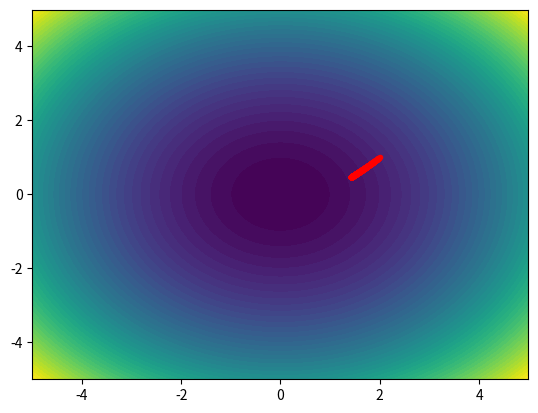

Recreate this plot in Python.
# import numpy as np

# # Define the learning rate, number of iterations, and initial parameter values
# learning_rate = 0.1
# num_iterations = 1000
# x = np.array([1, 2])
# y = np.array([2, 3])
# theta = np.random.rand(2)
# epsilion=1e-8
# # Define the cost function
# def cost_function(theta, x, y):
#     m = len(y)
#     predictions = np.square(x.dot(theta))
#     cost = (1/(2*m)) * np.sum(np.square(predictions-y))
#     return cost

# # Define the gradient function
# def gradient_function(theta, x, y):
#     m = len(y)
#     predictions = np.square(x.dot(theta))
#     gradient = (1/m) * x.T.dot((predictions-y) * x)
#     return gradient

# # Define the adaptive learning rate function
# def adaptive_learning_rate_function(theta, x, y, gradient, v,epsilion):
#     m = len(y)
#     predictions = np.square(x.dot(theta))
#     gradient_squared = np.square(gradient)
#     v = (1-1/m)*v + (1/m)*gradient_squared
#     adaptive_learning_rate = learning_rate / np.sqrt(v + epsilion)
#     return adaptive_learning_rate, v

# # Adaptive gradient descent
# v = np.zeros_like(theta)
# for i in range(num_iterations):
#     gradient = gradient_function(theta, x, y)
#     adaptive_learning_rate, v = adaptive_learning_rate_function(theta, x, y, gradient, v,epsilion)
#     theta = theta - adaptive_learning_rate * gradient

#     # Print the cost function every 100 iterations
#     if i % 100 == 0:
#         cost = cost_function(theta, x, y)
#         print(f"Iteration {i}: Cost={cost}")

# # Print the final parameters
# print("Final Parameters:")
# print(theta)







import numpy as np
import matplotlib.pyplot as plt

# Define the function to be minimized
def z(x, y):
    return x**2 + y**2

# Define the gradient function
def gradient(x, y):
    return np.array([2*x, 2*y])

# Define the initial parameters
x = 2
y = 1

learning_rate = 0.01
g_sq = np.zeros(2)
epsilion=1e-8
# Define the number of iterations
num_iterations = 1000
# Initialize lists to store the values for x, y, and z
x_list = [x]
y_list = [y]
z_list = [z(x, y)]

# Adaptive Gradient Descent
for i in range(num_iterations):
    grad = gradient(x, y)
    g_sq += np.square(grad)
    adjusted_learning_rate = learning_rate / np.sqrt(g_sq)+epsilion
    x -= adjusted_learning_rate[0] * grad[0]
    y -= adjusted_learning_rate[1] * grad[1]
    x_list.append(x)
    y_list.append(y)
    z_list.append(z(x, y))

# Plot the contour plot
delta = 0.01
x_range = np.arange(-5, 5, delta)
y_range = np.arange(-5, 5, delta)
X, Y = np.meshgrid(x_range, y_range)
Z = z(X, Y)
fig, ax = plt.subplots()
ax.contourf(X, Y, Z, 50)
ax.plot(x_list, y_list, 'r.-')
plt.show()

# Print the final result
print(f"The minimum value of z is {z_list[-1]} at x={x_list[-1]}, y={y_list[-1]}")